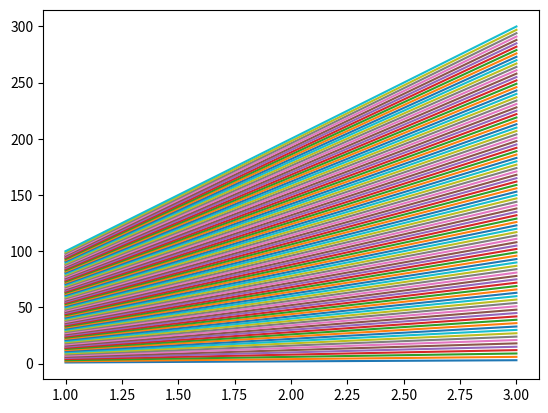

The matplotlib source for this figure:
# -*- coding: utf-8 -*-
"""
Created on Sun Dec  9 18:01:55 2018

@author: Augustine
"""
import matplotlib.pyplot as plt
x=[1,2,3]
y=[2,4,6]
i =1
while i<=100:
	for t in range (0,len(x)):
		y[t]=i*x[t]
	plt.plot(x,y)
	i+=1
plt.show()
	
